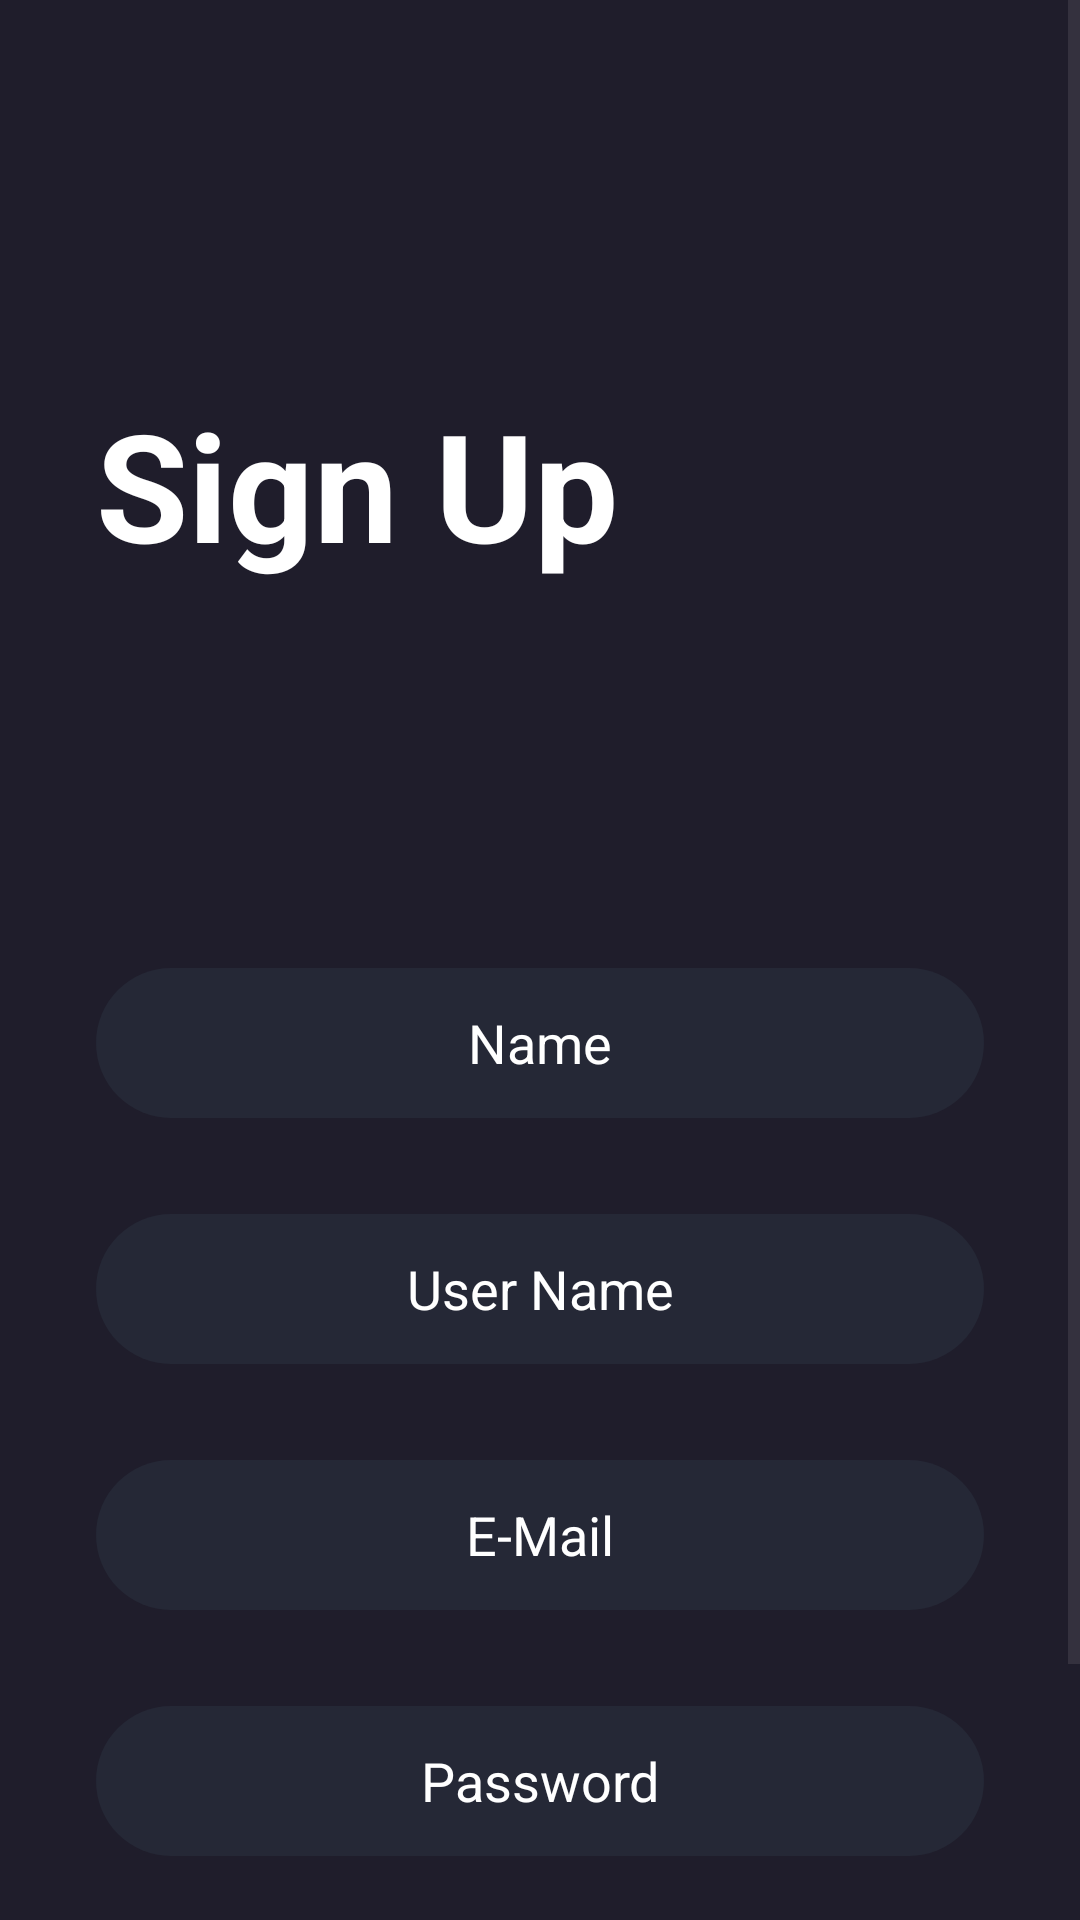

Reconstruct the res/layout file that produces this screen, plus the resources it refers to.
<!-- AndroidManifest.xml: application theme Theme.MoviesApp -->
<!-- res/layout/activity_signup.xml -->
<?xml version="1.0" encoding="utf-8"?>
<androidx.constraintlayout.widget.ConstraintLayout
    xmlns:android="http://schemas.android.com/apk/res/android"
    xmlns:app="http://schemas.android.com/apk/res-auto"
    xmlns:tools="http://schemas.android.com/tools"
    android:id="@+id/main"
    android:layout_width="match_parent"
    android:layout_height="match_parent"
    android:focusable="true"
    android:focusableInTouchMode="true"
    android:background="@color/main_color"
    tools:context=".Activities.LoginActivity">

    <ScrollView
        android:layout_width="match_parent"
        android:layout_height="match_parent">

        <LinearLayout
            android:layout_width="match_parent"
            android:layout_height="wrap_content"
            android:orientation="vertical"
            android:paddingBottom="8dp">

            <TextView
                android:layout_width="match_parent"
                android:layout_height="wrap_content"
                android:text="Sign Up"
                android:textSize="50sp"
                android:textStyle="bold"
                android:textColor="@color/white"
                android:layout_marginTop="128dp"
                android:layout_marginStart="32dp"
                android:layout_marginLeft="32dp"/>

            <EditText
                android:id="@+id/name_edittext"
                android:layout_width="match_parent"
                android:layout_height="50dp"
                android:ems="10"
                android:inputType="text"
                android:hint="Name"
                android:gravity="center"
                android:textColor="@color/white"
                android:textColorHint="@color/white"
                android:background="@drawable/edittext_background"
                android:layout_marginTop="128dp"
                android:layout_marginHorizontal="32dp"/>

            <EditText
                android:id="@+id/username_edittext"
                android:layout_width="match_parent"
                android:layout_height="50dp"
                android:ems="10"
                android:inputType="text"
                android:hint="User Name"
                android:gravity="center"
                android:textColor="@color/white"
                android:textColorHint="@color/white"
                android:background="@drawable/edittext_background"
                android:layout_marginTop="32dp"
                android:layout_marginHorizontal="32dp"/>

            <EditText
                android:id="@+id/email_edittext"
                android:layout_width="match_parent"
                android:layout_height="50dp"
                android:ems="10"
                android:inputType="textEmailAddress"
                android:hint="E-Mail"
                android:gravity="center"
                android:textColor="@color/white"
                android:textColorHint="@color/white"
                android:background="@drawable/edittext_background"
                android:layout_marginTop="32dp"
                android:layout_marginHorizontal="32dp"/>

            <EditText
                android:id="@+id/password_edittext"
                android:layout_width="match_parent"
                android:layout_height="50dp"
                android:ems="10"
                android:inputType="textPassword"
                android:hint="Password"
                android:gravity="center"
                android:textColor="@color/white"
                android:textColorHint="@color/white"
                android:background="@drawable/edittext_background"
                android:layout_marginTop="32dp"
                android:layout_marginHorizontal="32dp"/>

            <androidx.appcompat.widget.AppCompatButton
                android:id="@+id/signupBtn"
                android:layout_width="match_parent"
                android:layout_height="wrap_content"
                android:text="Register"
                android:textSize="18sp"
                android:textStyle="bold"
                android:textColor="@color/white"
                style="@android:style/Widget.Button"
                android:background="@drawable/orange_button_background"
                android:layout_marginTop="64dp"
                android:layout_marginHorizontal="32dp"/>

        </LinearLayout>

    </ScrollView>

</androidx.constraintlayout.widget.ConstraintLayout>
<!-- resources referenced by this layout -->
<resources>
  <color name="main_color">#1F1D2B</color>
  <color name="white">#FFFFFFFF</color>
  <!-- drawable edittext_background (drawable) -->
  <?xml version="1.0" encoding="utf-8"?>
  <selector xmlns:android="http://schemas.android.com/apk/res/android">
      <item>
          <shape android:shape="rectangle">
              <solid android:color="@color/light_blue"/>
              <corners android:radius="50sp"/>
          </shape>
      </item>
  </selector>
  <style name="Theme.MoviesApp" parent="Base.Theme.MoviesApp" />
  <color name="light_blue">#252836</color>
  <style name="Base.Theme.MoviesApp" parent="Theme.Material3.DayNight.NoActionBar">
          
          
          <item name="colorPrimaryDark">@color/main_color</item>
      </style>
</resources>
